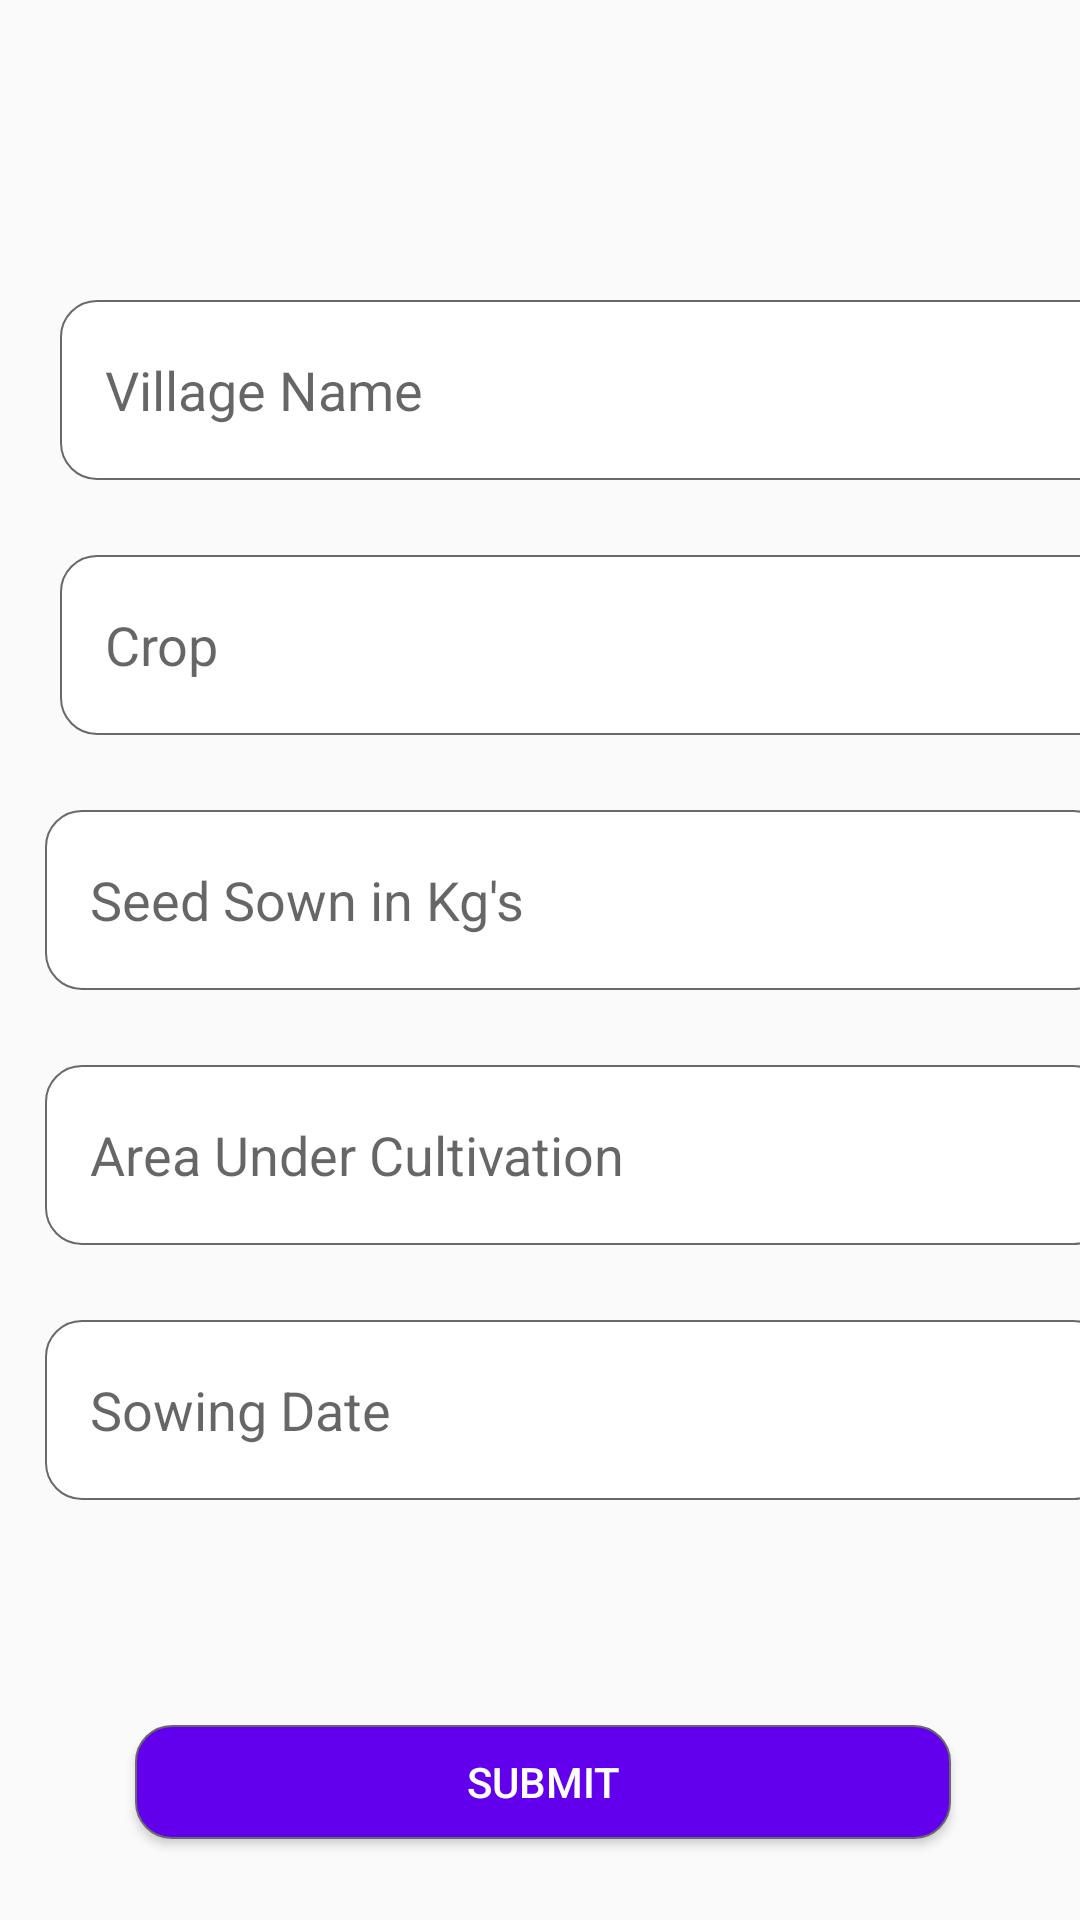

The Android layout XML behind this screen, and the referenced resources:
<!-- AndroidManifest.xml: application theme AppTheme -->
<!-- res/layout/activity_harvestingforcast.xml -->
<?xml version="1.0" encoding="utf-8"?>
<LinearLayout xmlns:android="http://schemas.android.com/apk/res/android"
    android:layout_width="match_parent"
    android:layout_height="match_parent"
    xmlns:app="http://schemas.android.com/apk/res-auto"
    android:orientation="vertical">

    <EditText
        android:id="@+id/villagename"
        android:layout_width="355dp"
        android:layout_height="60dp"
        android:layout_marginHorizontal="20dp"
        android:layout_marginTop="100dp"
        android:background="@drawable/edit_text_border"
        android:hint="Village Name"
        android:paddingHorizontal="15dp" />


        <EditText
            android:id="@+id/crop"
            android:hint="Crop"
            android:paddingHorizontal="15dp"
            android:layout_marginTop="25dp"
            android:layout_width="355dp"
            android:layout_height="60dp"
            android:layout_marginHorizontal="20dp"
            android:background="@drawable/edit_text_border" />


    <EditText
        android:id="@+id/seedsown"
        android:layout_width="355dp"
        android:layout_height="60dp"
        android:layout_marginHorizontal="15dp"
        android:layout_marginTop="25dp"
        android:background="@drawable/edit_text_border"
        android:hint="Seed Sown in Kg's"
        android:paddingHorizontal="15dp" />


    <EditText
        android:id="@+id/cultivation"
        android:layout_width="355dp"
        android:layout_height="60dp"
        android:layout_marginHorizontal="15dp"
        android:layout_marginTop="25dp"
        android:background="@drawable/edit_text_border"
        android:hint="Area Under Cultivation"
        android:paddingHorizontal="15dp" />

    <EditText
        android:id="@+id/sowingdate"
        android:layout_width="355dp"
        android:layout_height="60dp"
        android:layout_marginHorizontal="15dp"
        android:layout_marginTop="25dp"
        android:background="@drawable/edit_text_border"
        android:hint="Sowing Date"
        android:paddingHorizontal="15dp" />

    <Button
        android:id="@+id/submit"
        android:layout_width="272dp"
        android:layout_height="38dp"
        android:layout_marginHorizontal="45dp"
        android:layout_marginTop="75dp"
        android:background="@drawable/btn_primary_background"
        android:text="SUBMIT"
        android:textColor="@color/colorWhite" />
</LinearLayout>
<!-- resources referenced by this layout -->
<resources>
  <color name="colorWhite">#ffffff</color>
  <!-- drawable btn_primary_background (drawable) -->
  <?xml version="1.0" encoding="utf-8"?>
  <shape
      xmlns:android="http://schemas.android.com/apk/res/android"
      android:shape="rectangle">
      <solid
          android:color="@color/colorPrimary"/>
  
      <corners
          android:bottomRightRadius="12dp"
          android:bottomLeftRadius="12dp"
          android:topLeftRadius="12dp"
          android:topRightRadius="12dp"/>
      <stroke
          android:color="#696969"
          android:width="0.5dp"/>
  </shape>
  <!-- drawable edit_text_border (drawable) -->
  <?xml version="1.0" encoding="utf-8"?>
  <shape
  xmlns:android="http://schemas.android.com/apk/res/android"
  android:shape="rectangle">
  <solid
      android:color="@color/colorTransparent"/>
  
  <corners
      android:bottomRightRadius="12dp"
      android:bottomLeftRadius="12dp"
      android:topLeftRadius="12dp"
      android:topRightRadius="12dp"/>
  <stroke
      android:color="#696969"
      android:width="0.5dp"/>
  </shape>
  <style name="AppTheme" parent="Theme.AppCompat.Light.DarkActionBar">
          
          <item name="colorPrimary">@color/colorPrimary</item>
          <item name="colorPrimaryDark">@color/colorPrimaryDark</item>
          <item name="colorAccent">@color/colorAccent</item>
          <item name="windowActionBar">false</item>
          <item name="windowNoTitle">true</item>
      </style>
  <color name="colorPrimary">#6200EE</color>
  <color name="colorTransparent">#ffffff</color>
  <color name="colorPrimaryDark">#3700B3</color>
  <color name="colorAccent">#03DAC5</color>
</resources>
